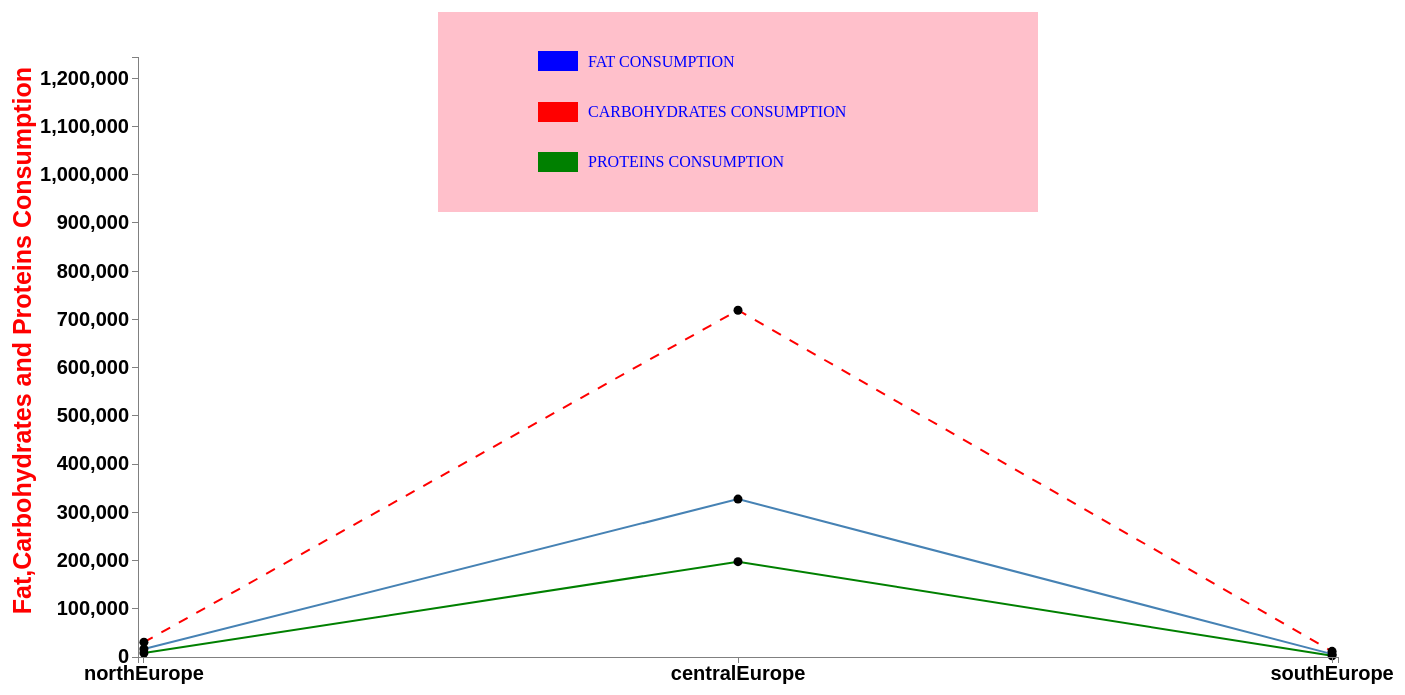
D3 v3 page, settled after 480 driven frames (8 s of simulated time); the page loaded 1 data file(s).


    var margin = {top: 150, right: 150, bottom: 30, left: 250},
        width = 1200,
        height = 600;

    var x = d3.scale.ordinal().rangePoints([0, width],.02);
    var y = d3.scale.linear().range([height, 0]);

    var xAxis = d3.svg.axis()
    .scale(x)
    .orient("bottom");

    var yAxis = d3.svg.axis()
    .scale(y)
    .orient("left");

  var valueline = d3.svg.line()
      .x(function(d) { return x(d.Region); })
      .y(function(d) { return y(d.fat_cons); });

  var valueline1 = d3.svg.line()
          .x(function(d) { return x(d.Region); })
          .y(function(d) { return y(d.carbo_cons); });

  var valueline2 = d3.svg.line()
              .x(function(d) { return x(d.Region); })
              .y(function(d) { return y(d.protein_cons); });


  var svg = d3.select("body").append("svg")
          .attr("width", width + margin.left + margin.right)
          .attr("height", height + margin.top + margin.bottom)
          .append("g")
          .attr("transform","translate(" + margin.left + "," + margin.top + ")");

  d3.json("part2.json", function(error, data) {
      data.forEach(function(d) {
          d.Region= d.Region;
          d.fat_cons = +d.fat_cons;
          d.carbo_cons=+d.carbo_cons;
          d.protein_cons=+d.protein_cons;
          d.total=d.fat_cons+d.protein_cons+d.carbo_cons;
      });

      x.domain(data.map (function(d) { return d.Region; }));
      y.domain([0, d3.max(data, function(d) { return d.total; })]);

      svg.append("path")
          .attr("class", "line")
          .attr("d", valueline(data));
      svg.selectAll("dot")
          .data(data)
        .enter().append("circle")
          .attr("r", 4.5)
          .attr("cx", function(d) { return x(d.Region); })
          .attr("cy", function(d) { return y(d.fat_cons); });

          svg.append("path")
              .attr("class", "line")
              .style("stroke","red")
               .style("stroke-dasharray", ("10, 10"))
              .attr("d", valueline1(data));
          svg.selectAll("dot")
              .data(data)
              .enter().append("circle")
              .attr("r", 4.5)
              .attr("cx", function(d) { return x(d.Region); })
              .attr("cy", function(d) { return y(d.carbo_cons); });

              svg.append("path")
                  .attr("class", "line")
                    .style("stroke","green")
                  .attr("d", valueline2(data));
              svg.selectAll("dot")
                  .data(data)
                  .enter().append("circle")
                  .attr("r", 4.5)
                  .attr("cx", function(d) { return x(d.Region); })
                  .attr("cy", function(d) { return y(d.protein_cons); });

                  svg.append("rect")
                     .attr("x",300)
                     .attr("y",-45)
                     .attr("width",600)
                     .attr("height",200)
                     .attr("fill","pink")
          svg.append("g")
              .attr("class", "x axis")
              .attr("transform", "translate(0," + height + ")")
              .call(xAxis)
          svg.append("g")
              .attr("class", "y axis")
              .call(yAxis)

            .append("text")
            .attr("transform", "rotate(-90)")
            .attr("y", -125)
            .attr("x", -10)
            .attr("dy", ".71em")
            .attr("font-size",25)
            .style("text-anchor", "end")
            .attr("fill","red")
            .text("Fat,Carbohydrates and Proteins Consumption");

    					svg.append("text")
    					.attr("x",450)
    					.attr("y",10)
    					.attr("fill","blue")
    					.text("FAT CONSUMPTION");
              svg.append("rect")
    				  .attr("x",400)
    				  .attr("y",-6)
    				  .attr("fill","blue")
    				  .attr("width",40)
    					.attr("height",20)

    					svg.append("text")
    					.attr("x",450)
    					.attr("y",60)
    					  .attr("fill","blue")
    					.text("CARBOHYDRATES CONSUMPTION");
               svg.append("rect")
    					.attr("x",400)
    					.attr("y",45)
    					.attr("fill","red")
    					.attr("width",40)
    					.attr("height",20)

              svg.append("text")
              .attr("x",450)
              .attr("y",110)
              .attr("fill","blue")
              .text("PROTEINS CONSUMPTION");
              svg.append("rect")
              .attr("x",400)
              .attr("y",95)
              .attr("fill","green")
              .attr("width",40)
              .attr("height",20)

  });

  

### data: part2.json
[
 {
  "Region": "northEurope",
  "fat_cons": 16520.0,
  "carbo_cons": 30752.0,
  "protein_cons": 8213.0
 },
 {
  "Region": "centralEurope",
  "fat_cons": 327318.0,
  "carbo_cons": 718981.0,
  "protein_cons": 197625.0
 },
 {
  "Region": "southEurope",
  "fat_cons": 5931.0,
  "carbo_cons": 11720.0,
  "protein_cons": 2477.0
 }
]